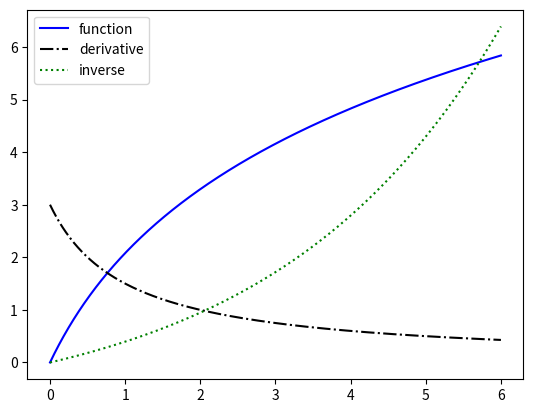

The matplotlib source for this figure:
import numpy as np
import matplotlib.pyplot as plt
#Copy classes for differentiate, integrate and extrema. In a real situation, they should be imported

#-------class for differentiation----------
class Diff2:
    def __init__(self, f, h=1E-5, dfdx_exact=None):
        self.f = f
        self.h = float(h)
        self.exact = dfdx_exact

    def error(self, x):
        if self.exact is not None:
            df_numerical = self(x)
            df_exact = self.exact(x)
            return df_exact - df_numerical

class Forward1(Diff2):
    def __call__(self, x):
        f, h = self.f, self.h
        return (f(x+h) - f(x))/h

class Backward1(Diff2):
    def __call__(self, x):
        f, h = self.f, self.h
        return (f(x) - f(x-h))/h

class Central2(Diff2):
    def __call__(self, x):
        f, h = self.f, self.h
        return (f(x+h) - f(x-h))/(2*h)

class Central4(Diff2):
    def __call__(self, x):
        f, h = self.f, self.h
        return (4./3)*(f(x+h)   - f(x-h))  /(2*h) - \
               (1./3)*(f(x+2*h) - f(x-2*h))/(4*h)

class Central6(Diff2):
    def __call__(self, x):
        f, h = self.f, self.h
        return (3./2) *(f(x+h)   - f(x-h))  /(2*h) - \
               (3./5) *(f(x+2*h) - f(x-2*h))/(4*h) + \
               (1./10)*(f(x+3*h) - f(x-3*h))/(6*h)

class Forward3(Diff2):
    def __call__(self, x):
        f, h = self.f, self.h
        return (-(1./6)*f(x+2*h) + f(x+h) - 0.5*f(x) - \
                (1./3)*f(x-h))/h
    
class Backward2(Diff2):
    def __call__(self, x):
        f, h = self.f, self.h
        return (f(x-2*h)-4*f(x-h)+3*f(x))/(2*h)
#--------------------------------------------------------------

#----------------class for integration------------------
class Integrator:
    def __init__(self, a, b, n):
        self.a, self.b, self.n = a, b, n
        self.points, self.weights = self.construct_method()

    def construct_method(self):
        raise NotImplementedError('no rule in class %s' %
                                  self.__class__.__name__)

    def integrate(self, f):
        s = 0
        for i in range(len(self.weights)):
            s += self.weights[i]*f(self.points[i])
        return s

    def vectorized_integrate(self, f):
        return np.dot(self.weights, f(self.points))
    
class MCint(Integrator):
    def construct_method(self):
        x=np.random.uniform(self.a,self.b,self.n)
        h = (self.b-self.a)/float(self.n)
        w = np.zeros(len(x)) + h
        return x, w


class Midpoint(Integrator):
    def construct_method(self):
        a, b, n = self.a, self.b, self.n  # quick forms
        h = (b-a)/float(n)
        x = np.linspace(a + 0.5*h, b - 0.5*h, n)
        w = np.zeros(len(x)) + h
        return x, w

class Trapezoidal(Integrator):
    def construct_method(self):
        x = np.linspace(self.a, self.b, self.n)
        h = (self.b - self.a)/float(self.n - 1)
        w = np.zeros(len(x)) + h
        w[0] /= 2
        w[-1] /= 2
        return x, w

class Simpson(Integrator):
    def construct_method(self):
        if self.n % 2 != 1:
            print ('n=%d must be odd, 1 is added' % self.n)
            self.n += 1
        x = np.linspace(self.a, self.b, self.n)
        h = (self.b - self.a)/float(self.n - 1)*2
        w = np.zeros(len(x))
        w[0:self.n:2] = h*1.0/3
        w[1:self.n-1:2] = h*2.0/3
        w[0] /= 2
        w[-1] /= 2
        return x, w

class GaussLegendre2(Integrator):
    def construct_method(self):
        if self.n % 2 != 0:
            print ('n=%d must be even, 1 is subtracted' % self.n)
            self.n -= 1
        nintervals = int(self.n/2.0)
        h = (self.b - self.a)/float(nintervals)
        x = np.zeros(self.n)
        sqrt3 = 1.0/math.sqrt(3)
        for i in range(nintervals):
            x[2*i]   = self.a + (i+0.5)*h - 0.5*sqrt3*h
            x[2*i+1] = self.a + (i+0.5)*h + 0.5*sqrt3*h
        w = np.zeros(len(x)) + h/2.0
        return x, w

class GaussLegendre2_vec(Integrator):
    def construct_method(self):
        if self.n % 2 != 0:
            print ('n=%d must be even, 1 is added' % self.n)
            self.n += 1
        nintervals = int(self.n/2.0)
        h = (self.b - self.a)/float(nintervals)
        x = np.zeros(self.n)
        sqrt3 = 1.0/math.sqrt(3)
        m = np.linspace(0.5*h, (nintervals-1+0.5)*h, nintervals)
        x[0:self.n-1:2] = m + self.a - 0.5*sqrt3*h
        x[1:self.n:2]   = m + self.a + 0.5*sqrt3*h
        w = np.zeros(len(x)) + h/2.0
        return x, w
#--------------------------------------------------------------

#----------------class for function extrema------------------    
class MinMax:
    def __init__(self, f, a, b, n):
        self.f, self.a, self.b, self.n=f,a,b,n
        self._find_extrema()
        
    def _find_extrema(self):
        f,a,b,n=self.f, self.a, self.b, self.n
        pmin, pmax, fmin, fmax=[], [], [], []
        h=(b-a)/float(n)
        x0=a
        x1=a+h
        f0=f(x0)
        f1=f(x1)
        if (f0<f1):
            pmin.append(x0)
            fmin.append(f0)
        else:
            pmax.append(x0)
            fmax.append(f0)
        for i in range(1,n): #evaluate from a+h to a+(n-1)h=b-h
            x2=x1+h
            f2=f(x2)
            if (f0>f1 and f1<f2): #local min
                pmin.append(x1)
                fmin.append(f1)
            elif (f0<f1 and f1>f2): #local max
                pmax.append(x1)
                fmax.append(f1)
            x0=x1   #prepare to evaluate next point
            f0=f1
            x1=x2
            f1=f2
        if (f1<f0): #at the end of the loop, x1=b and x0=b-h
            pmin.append(x1)
            fmin.append(f1)
        else:
            pmax.append(x1)
            fmax.append(f1)
        self.pmax, self.pmin, self.fmax, self.fmin=pmax, pmin, fmax, fmin
        self.fmaxglob=max(fmax)
        self.fminglob=min(fmin)
        self.pmaxglob=pmax[fmax.index(self.fmaxglob)]
        self.pminglob=pmin[fmin.index(self.fminglob)]
        
    def get_global_minimum(self):
        return self.pminglob, self.fminglob
    
    def get_global_maximum(self):
        return self.pmaxglob, self.fmaxglob
    
    def get_all_minima(self):
        return [(self.pmin[i], self.fmin[i]) for i in range(len(self.pmin))]
    
    def get_all_maxima(self):
        return [(self.pmax[i], self.fmax[i]) for i in range(len(self.pmax))]
    
    def __str__(self):
        s="All minima: "
        for m in self.pmin:
            s+="%g, " %m
        s=s[:-2] #eliminate last comma
        s+="\nAll maxima: "
        for m in self.pmax:
            s+="%g, " %m
        s=s[:-2] #eliminate last comma
        s+="\nGlobal minimum: %g" %self.pminglob
        s+="\nGlobal maximum: %g" %self.pmaxglob  
        return s
#--------------------------------------------------------------
#----------------class for Newton method for root finding------------------  
class Root:
    def __init__(self,f,dfdx=None):
        self.f=f
        if dfdx is None: 
            def dfdx(x):
                h=1E-5
                return (f(x+h)-f(x-h))/(2*h)
        self.dfdx=dfdx
        
    def solve(self,start_values=[0], max_iter=100, tolerance=1E-6):
        self.x=start_values #Hold approximations
        self.fv=[]
        for xx in self.x: #build list of f(x)
            self.fv.append(self.f(xx))
        i=0
        delta=tolerance+1
        while (i<max_iter and delta>tolerance):
            self.method() #call method
            i+=1 #increase counter
            delta=abs(self.fv[-1]-self.fv[-2]) #calculate error approx.
        b=bool(delta<tolerance)
        return self.x[-1] #,self.fv[-1],self.x,self.fv,i,b   #just keeping root in this case
    
class Newton(Root):
    def method(self):
        try:
            r=self.x[-1]-self.fv[-1]/self.dfdx(self.x[-1])
        except:
            print("Error: df/dx=0 found") 
        self.x.append(r),self.fv.append(self.f(r)) #add new values to lists    

#--------------------------------------------------------------

class CalculusCalculator:
    def __init__(self, f, a, b, resolution=101):
        self.f, self.a, self.b =f, a, b
        self.res=resolution
        self.x=np.linspace(a,b,resolution)
        self.diffmethod=Central2  #default differentiation method
        self.intmethod=Trapezoidal #default integration method
        try:
            self.y=self.f(x)
        except: #in case f is not array-friendly
            self.y=[]
            for xval in self.x:
                self.y.append(f(xval))
        
    def plot(self,style="ro-",tag="function"): #later can add more option: axis label, title...
        plt.plot(self.x,self.y,style,label=tag)
        plt.legend()
        
    def plot_derivative(self,style="bo.-",tag="derivative"): #later can add more option: axis label, title...
        diff=self.diffmethod(self.f)
        dy=[]
        for xv in self.x:    #make list for f'(x)
            dy.append(diff(xv))
        plt.plot(self.x,dy,style,label=tag)
        plt.legend()
    
    def extreme_points(self):
        mm=MinMax(self.f,self.a, self.b, self.res)
        print()
        print(mm)
        print()
    
    
    def set_differentiation_method(self,method):
        self.diffmethod=method
        
    def df(self,x):
        method=self.diffmethod
        derivate=method(self.f)
        return derivate(x)    
    
    
    def set_integration_method(self,method):
        self.intmethod=method
        
    def integral(self):
        method=self.intmethod
        integral=method(self.a,self.b,self.res)
        return integral.integrate(self.f)
    
    
    def inverse(self):
        def F(gamma):
            return self.f(gamma)-xi
        
        dFdx=self.diffmethod(F) #F'
        #def dFdx(gamma):
            #return (F(gamma+h) - F(gamma-h))/(2*h)
            
        
        self.inv = np.zeros(len(self.x))
        for i in range(len(self.x)):
            xi = self.x[i]
            # Compute start value (use last g[i-1] if possible)
            if i == 0:
                gamma0 = self.x[0]
            else:
                gamma0 = self.inv[i-1]

            newtF=Newton(F,dFdx)
            gamma=newtF.solve(start_values=[gamma0])
            self.inv[i] = gamma
            
    def plot_inverse(self,style="go:",tag="inverse"): #later can add more option: axis label, title...
        plt.plot(self.x,self.inv,style,label=tag)
        plt.legend()
    
        
    
    
def f(x):
    # return x**2*np.exp(-0.2*x)*np.sin(2*np.pi*x) Inverse works well with monotone functions 
    return 3*np.log(1+x)

c = CalculusCalculator(f, 0, 6, resolution=700)
plt.figure()
c.plot("b-") # plot f
c.plot_derivative("k-.") # plot f'
c.inverse()
c.plot_inverse("g:") # plot f**(-1)

c.extreme_points()




print(c.df(2.51))
c.set_differentiation_method(Central4)
print(c.df(2.51))

print(c.integral())
c.set_integration_method(Simpson) # more accurate integration
print(c.integral())

plt.show()


